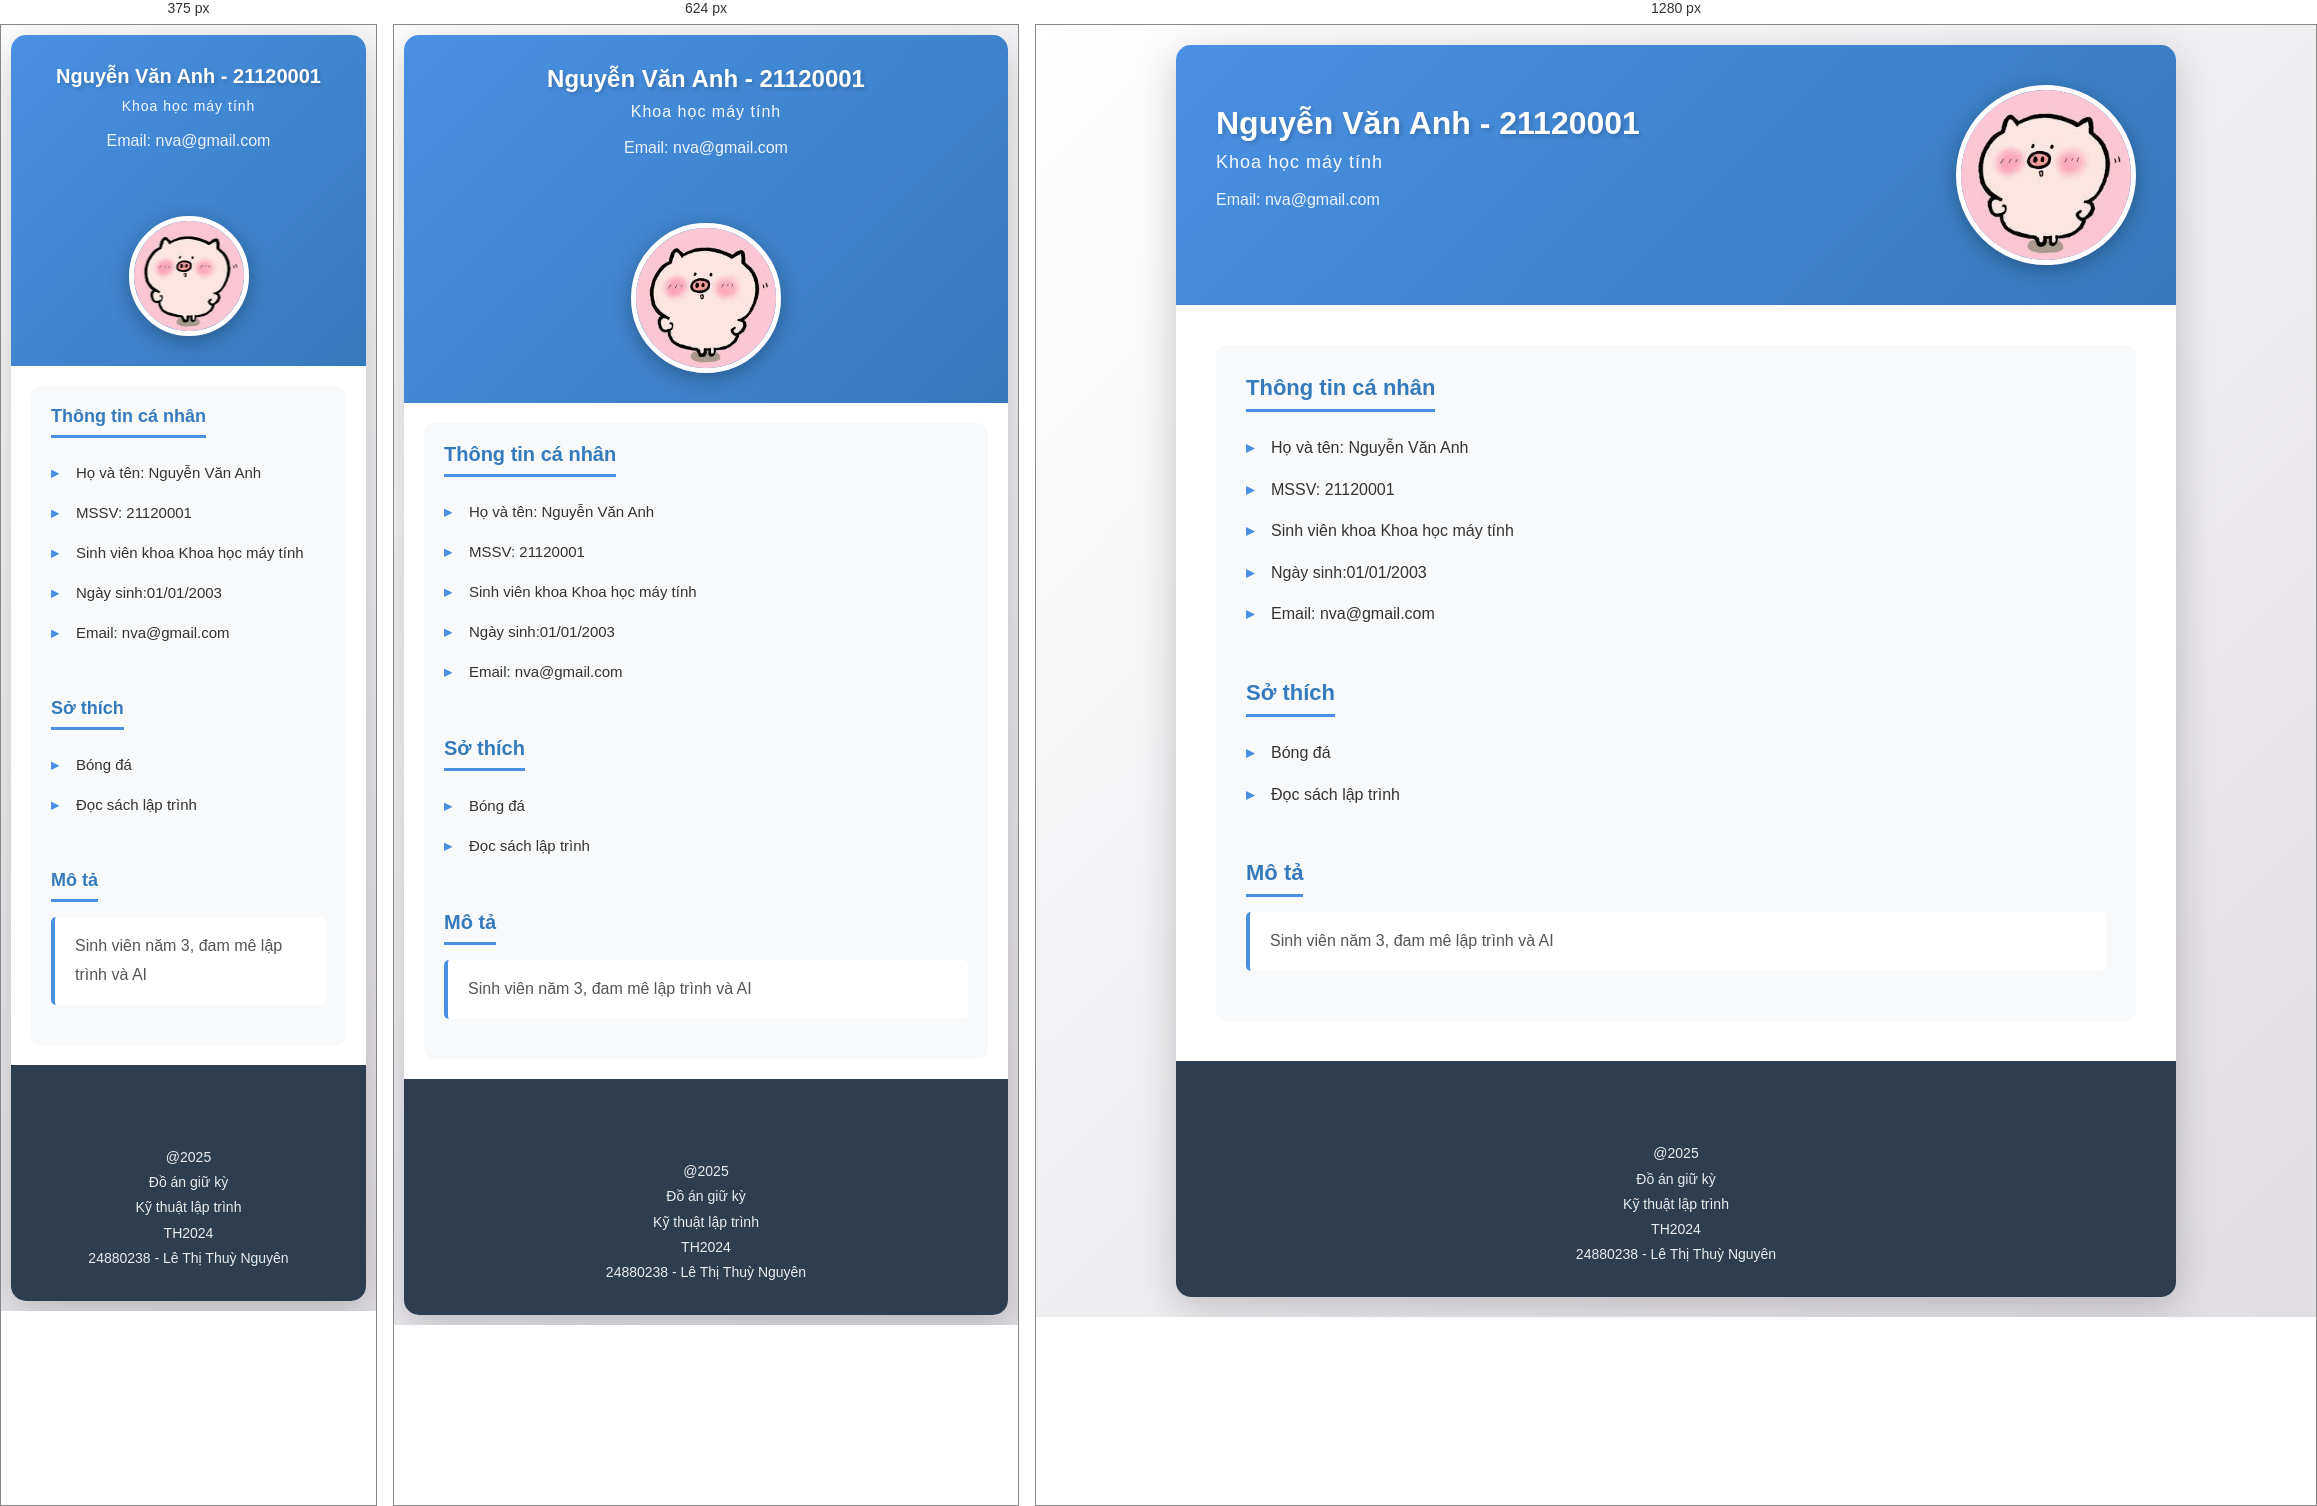
Rendered at 375 px, 624 px and 1280 px, left to right.

<!-- file: 21120001.html -->
<!DOCTYPE html PUBLIC "-//W3C//DTD XHTML 1.0 Transitional//EN" "http://www.w3.org/TR/xhtml1/DTD/xhtml1-transitional.dtd">
<html xmlns="http://www.w3.org/1999/xhtml">
    <head>
        <meta http-equiv="Content-Type" content="text/html; charset=utf-8" />
        <link rel="stylesheet" type="text/css" href="../personal.css" />
        <title>HCMUS - Nguyễn Văn Anh</title>
    </head>
    <body>
        <div class="Layout_container">
            
            <!-- Begin Layout MainContents Region -->
            <div class="Layout_MainContents">
                <!-- Begin Below Banner Region -->
                <div class="Personal_Main_Information">
                    <div class="Personal_Location">        
                                                <div class="Personal_FullName">Nguyễn Văn Anh - 21120001</div>
                        <div class="Personal_Department">Khoa học máy tính</div>
                        <br />
                        <div class="Personal_Phone">
                            Email: nva@gmail.com
                        </div>
                        <br />
                        <br />                   
                    </div>
                    <div class="Personal_HinhcanhanKhung">
                        <img src="../Images/p1.jpeg" alt="Nguyễn Văn Anh" class="Personal_Hinhcanhan" />
                    </div>
                </div>
                <!-- End Below Banner Region -->
                <!-- Begin MainContents Region -->
                <div class="MainContain">
                    
                    <!-- Begin Top Region -->
                    <div class="MainContain_Top">
                        
                        <div class="InfoGroup">Thông tin cá nhân</div>
                        <div>
                            <ul class="TextInList">
                                <li>Họ và tên: Nguyễn Văn Anh</li>
                                <li>MSSV: 21120001</li>
                                <li>Sinh viên khoa Khoa học máy tính</li>
                                <li>Ngày sinh:01/01/2003</li>
                                <li>Email: nva@gmail.com</li>
                            </ul>
                        </div>
                        <div class="InfoGroup">Sở thích</div>
                        <div>
                            <ul class="TextInList">
                                <li>Bóng đá</li>
        <li>Đọc sách lập trình</li>
        
                            </ul>
                        </div>
                        <div class="InfoGroup">Mô tả</div>
                        <div class="Description">
                            Sinh viên năm 3, đam mê lập trình và AI
                        </div>                        
                    </div>
                </div>
            </div>
            
            <!-- Begin Layout Footer -->
            <div class="Layout_Footer">
                <div class="divCopyright">
                    <br />
                                        <br />
                    @2025</br>
                    Đồ án giữ kỳ</br>
                Kỹ thuật lập trình</br>
                TH2024</br>
                24880238 - Lê Thị Thuỳ Nguyên</br>
                </div>
            </div>
            <!-- End Layout Footer -->
        </div>
    </body>
</html>


/* @media block from personal.css */
@media screen and (max-width: 768px) {
    body {
        padding: 10px;
    }

    .Personal_Main_Information {
        padding: 30px 20px;
        text-align: center;
        justify-content: center;
    }

    .Personal_Location {
        min-width: 100%;
    }

    .Personal_FullName {
        font-size: 24px;
    }

    .Personal_Department {
        font-size: 16px;
    }

    .Personal_Hinhcanhan {
        width: 150px;
        height: 150px;
    }

    .MainContain {
        padding: 20px;
    }

    .MainContain_Top {
        padding: 20px;
    }

    .InfoGroup {
        font-size: 20px;
    }

    .TextInList li {
        font-size: 15px;
    }
}

/* @media block from personal.css */
@media screen and (max-width: 480px) {
    .Personal_FullName {
        font-size: 20px;
    }

    .Personal_Department {
        font-size: 14px;
    }

    .Personal_Hinhcanhan {
        width: 120px;
        height: 120px;
    }

    .InfoGroup {
        font-size: 18px;
    }
}